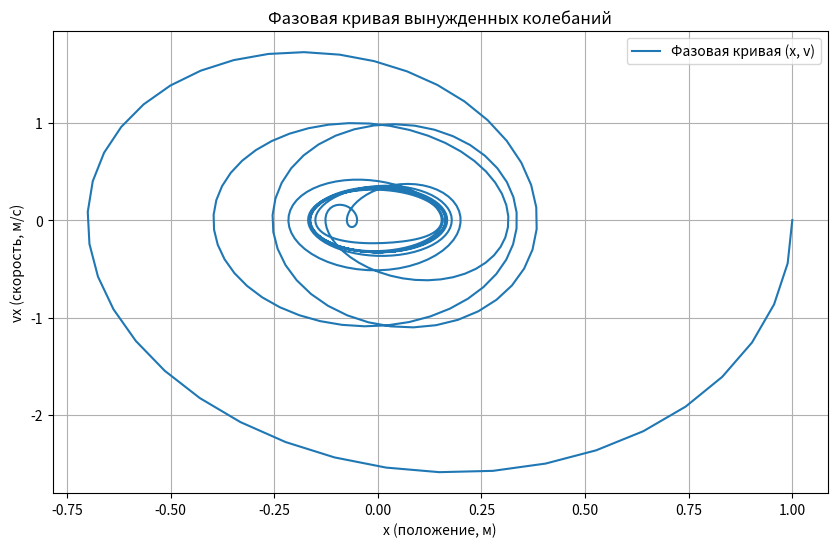
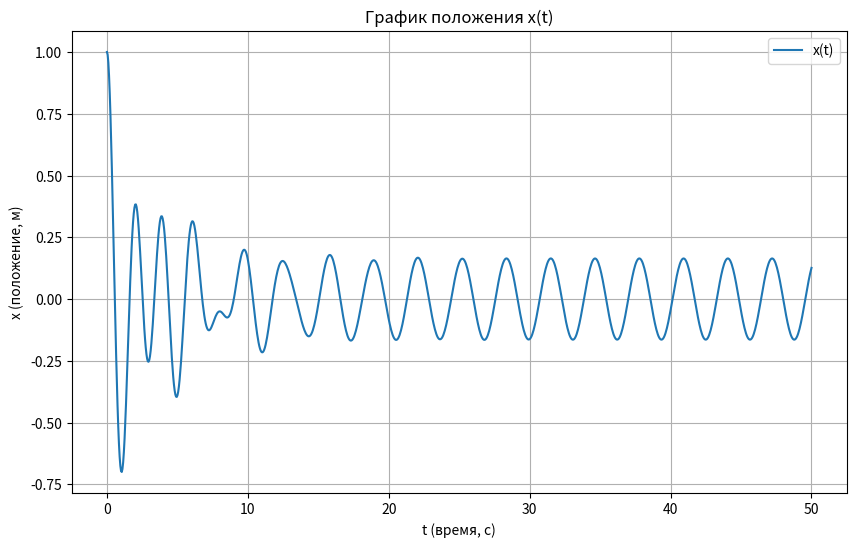

Here is the Python script that generated these plots, in order:
import numpy as np
import matplotlib.pyplot as plt
from scipy.integrate import solve_ivp

def forced_oscillator(t, y, m, k, r, F, w):
    x, vx = y  # x - положение, vx - скорость
    dxdt = vx
    dvxdt = (-k * x - r * vx + F * np.cos(w * t)) / m
    return [dxdt, dvxdt]

m = 1.0  # масса (кг)
k = 10.0  # жесткость пружины (Н/м)
r = 0.5  # коэффициент демпфирования (кг/с)
F = 1.0  # амплитуда вынуждающей силы (Н)
w = 2.0  # частота вынуждающей силы (рад/с)
x0 = 1.0  # начальное положение (м)
v0 = 0.0  # начальная скорость (м/с)

t_start = 0
t_end = 50
t_points = 1000
t_eval = np.linspace(t_start, t_end, t_points)

sol = solve_ivp(
    forced_oscillator,
    [t_start, t_end],
    [x0, v0],
    args=(m, k, r, F, w),
    t_eval=t_eval
)

x = sol.y[0]  # положение
vx = sol.y[1]  # скорость

plt.figure(figsize=(10, 6))
plt.plot(x, vx, label="Фазовая кривая (x, v)")
plt.title("Фазовая кривая вынужденных колебаний")
plt.xlabel("x (положение, м)")
plt.ylabel("vx (скорость, м/с)")
plt.grid()
plt.legend()
plt.show()

plt.figure(figsize=(10, 6))
plt.plot(t_eval, x, label="x(t)")
plt.title("График положения x(t)")
plt.xlabel("t (время, с)")
plt.ylabel("x (положение, м)")
plt.grid()
plt.legend()
plt.show()

# import math as m
# import matplotlib.pyplot as plt

# def main():
#     mass = 0.2  # Масса тела
#     k = 10      # жксткость пружины
#     r = 0.2     # (Damping) коэффициент затухания
#     w = 5       # угловая частота внешней силы
#     dt = 0.005  # шаг времени
#     t = 0       # нач. время
#     x = 0       # нач. позиция
#     speed = 0   # нач. скорость

#     time = []
#     acceleration = [] # ускорение
#     speed_list = []
#     position = []

#     while t < 20:
#         t += dt
#         # по второму закону ньютона
#         f = 2 * m.sin(w * t)  # внешняя сила - как син. функция
#         a = (f - k * x - r * speed) / mass
#         speed += a * dt
#         x += speed * dt

#         time.append(t)
#         acceleration.append(a)
#         speed_list.append(speed)
#         position.append(x)

#     plt.figure(figsize=(12, 8))

#     plt.subplot(3, 1, 1)
#     plt.plot(time, acceleration, label="Acceleration (a)", color="blue")
#     plt.ylabel("Acceleration (m/s²)")
#     plt.grid()
#     plt.legend()

#     plt.subplot(3, 1, 2)
#     plt.plot(time, speed_list, label="Speed (s)", color="green")
#     plt.ylabel("Velocity (m/s)")
#     plt.grid()
#     plt.legend()

#     plt.subplot(3, 1, 3)
#     plt.plot(time, position, label="Position (x)", color="red")
#     plt.xlabel("Time (s)")
#     plt.ylabel("Position (m)")
#     plt.grid()
#     plt.legend()

#     plt.tight_layout()
#     plt.show()

# main()
